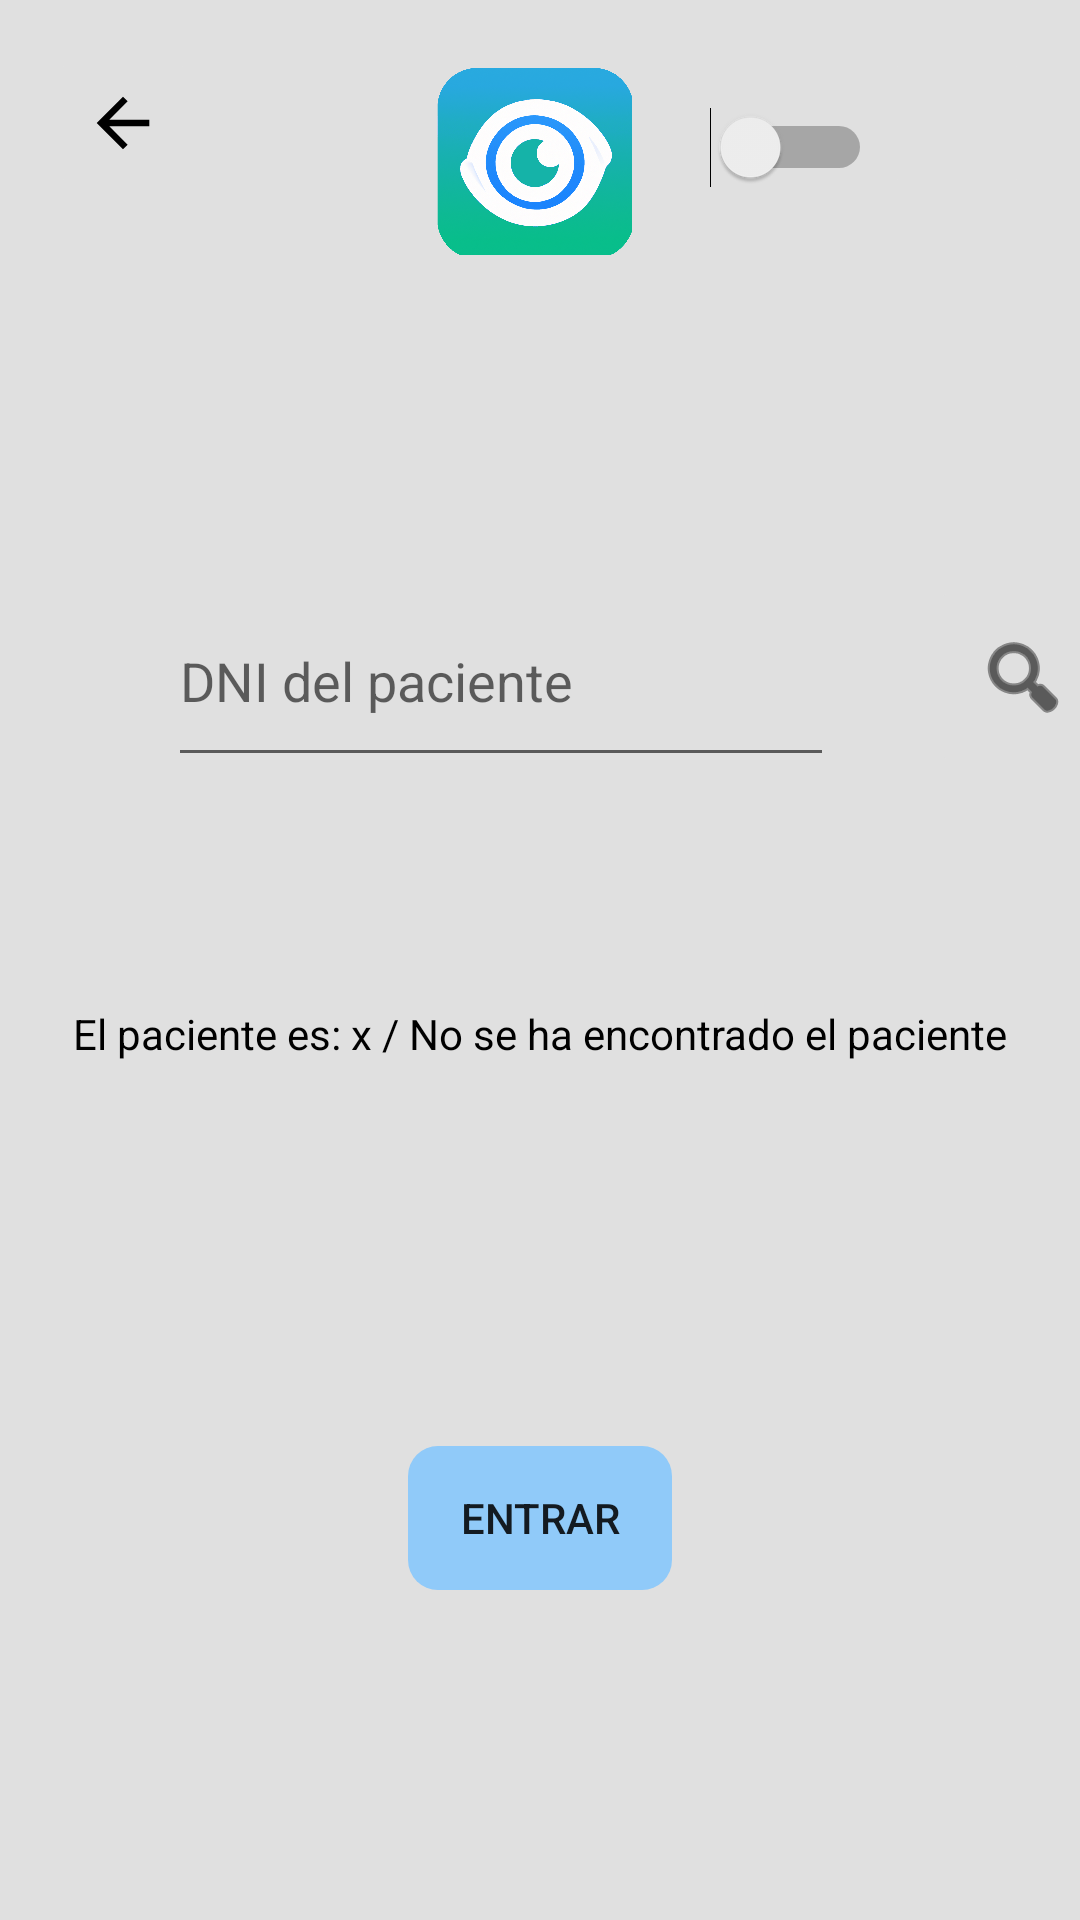

Write the Android layout XML for this screen, with the resource values it uses.
<!-- AndroidManifest.xml: application theme Theme.Retinopatia -->
<!-- res/layout/activity_seleccionar_paciente.xml -->
<?xml version="1.0" encoding="utf-8"?>
<androidx.constraintlayout.widget.ConstraintLayout xmlns:android="http://schemas.android.com/apk/res/android"
    xmlns:app="http://schemas.android.com/apk/res-auto"
    xmlns:tools="http://schemas.android.com/tools"
    android:id="@+id/actividadSeleccionarPaciente"
    android:layout_width="match_parent"
    android:layout_height="match_parent"
    android:background="@color/background_gray"
    tools:context=".SeleccionarPaciente">

    <ImageView
        android:id="@+id/logo2"
        android:layout_width="75dp"
        android:layout_height="75dp"
        android:layout_marginTop="16dp"
        app:layout_constraintEnd_toStartOf="@+id/profileButton3"
        app:layout_constraintHorizontal_bias="0.49"
        app:layout_constraintStart_toEndOf="@+id/returnButton3"
        app:layout_constraintTop_toTopOf="parent"
        app:srcCompat="@drawable/logo" />

    <ImageButton
        android:id="@+id/profileButton3"
        android:layout_width="50dp"
        android:layout_height="50dp"
        android:layout_marginTop="16dp"
        android:layout_marginEnd="16dp"
        android:backgroundTint="@color/background_gray"
        android:contentDescription="profileButton"
        android:onClick="botonPerfil"
        app:layout_constraintEnd_toEndOf="parent"
        app:layout_constraintTop_toTopOf="parent"
        app:srcCompat="@drawable/account_circle"
        app:tint="@color/black" />

    <Switch
        android:id="@+id/switchModoOscuro2"
        android:layout_width="59dp"
        android:layout_height="58dp"
        android:layout_marginTop="20dp"
        android:onClick="botonModoOscuro"
        app:layout_constraintEnd_toEndOf="parent"
        app:layout_constraintHorizontal_bias="0.77"
        app:layout_constraintStart_toStartOf="parent"
        app:layout_constraintTop_toTopOf="parent" />

    <ImageButton
        android:id="@+id/returnButton3"
        android:layout_width="50dp"
        android:layout_height="50dp"
        android:layout_marginStart="16dp"
        android:layout_marginTop="16dp"
        android:backgroundTint="@color/background_gray"

        android:contentDescription="returnButton"
        android:onClick="botonVolver"
        app:layout_constraintStart_toStartOf="parent"
        app:layout_constraintTop_toTopOf="parent"
        app:srcCompat="@drawable/back_foreground" />

    <EditText
        android:id="@+id/editTextDNI"
        android:layout_width="222dp"
        android:layout_height="67dp"
        android:layout_marginStart="56dp"
        android:layout_marginTop="192dp"
        android:ems="10"
        android:hint="DNI del paciente"
        android:inputType="textPersonName"
        app:layout_constraintStart_toStartOf="parent"
        app:layout_constraintTop_toTopOf="parent" />

    <ImageButton
        android:id="@+id/botonBuscar"
        android:layout_width="62dp"
        android:layout_height="67dp"
        android:layout_marginStart="32dp"
        android:layout_marginTop="192dp"
        android:backgroundTint="@color/background_gray"
        android:contentDescription="searchButton"
        android:onClick="botonBuscarPaciente"
        app:layout_constraintEnd_toEndOf="parent"
        app:layout_constraintHorizontal_bias="0.0"
        app:layout_constraintStart_toEndOf="@+id/editTextDNI"
        app:layout_constraintTop_toTopOf="parent"
        app:srcCompat="@android:drawable/ic_menu_search"
        app:tint="@color/black" />

    <TextView
        android:id="@+id/textViewMensajeDNI"
        android:layout_width="wrap_content"
        android:layout_height="wrap_content"
        android:layout_marginTop="76dp"
        android:text="El paciente es: x / No se ha encontrado el paciente"
        android:textColor="@color/black"
        app:layout_constraintEnd_toEndOf="parent"
        app:layout_constraintStart_toStartOf="parent"
        app:layout_constraintTop_toBottomOf="@+id/editTextDNI" />

    <Button
        android:id="@+id/botonEntrarMenu"
        android:layout_width="wrap_content"
        android:layout_height="wrap_content"
        android:layout_marginTop="128dp"
        android:background="@drawable/redondear"
        android:backgroundTint="@color/background_blue"
        android:onClick="botonNext"
        android:text="Entrar"
        app:layout_constraintEnd_toEndOf="parent"
        app:layout_constraintStart_toStartOf="parent"
        app:layout_constraintTop_toBottomOf="@+id/textViewMensajeDNI" />
</androidx.constraintlayout.widget.ConstraintLayout>
<!-- resources referenced by this layout -->
<resources>
  <color name="background_blue">#FF90CAF9</color>
  <color name="background_gray">#FFE0E0E0</color>
  <color name="black">#FF000000</color>
  <!-- drawable back_foreground (drawable) -->
  <vector xmlns:android="http://schemas.android.com/apk/res/android"
      android:width="108dp"
      android:height="108dp"
      android:viewportWidth="24"
      android:viewportHeight="24"
      android:tint="#000000"
      android:autoMirrored="true">
    <group android:scaleX="0.2436"
        android:scaleY="0.2436"
        android:translateX="9.0768"
        android:translateY="9.0768">
      <path
          android:fillColor="@android:color/white"
          android:pathData="M20,11H7.83l5.59,-5.59L12,4l-8,8 8,8 1.41,-1.41L7.83,13H20v-2z"/>
    </group>
  </vector>
  <!-- drawable logo: png bitmap (drawable, 953817 bytes) -->
  <!-- drawable redondear (drawable) -->
  <?xml version="1.0" encoding="utf-8"?>
  <shape xmlns:android="http://schemas.android.com/apk/res/android" android:shape = "rectangle">
      <corners android:radius="10dp"/>
  </shape>
  <style name="Theme.Retinopatia" parent="Theme.AppCompat.Light.NoActionBar">
          
          <item name="colorPrimary">@color/background_green</item>
          <item name="colorPrimaryVariant">@color/background_green</item>
          <item name="colorOnPrimary">@color/white</item>
          
          <item name="colorSecondary">@color/teal_200</item>
          <item name="colorSecondaryVariant">@color/teal_700</item>
          <item name="colorOnSecondary">@color/black</item>
          
          <item name="android:statusBarColor">?attr/colorPrimaryVariant</item>
          
      </style>
  <color name="background_green">#FF76C26B</color>
  <color name="white">#FFFFFFFF</color>
  <color name="teal_200">#FF03DAC5</color>
  <color name="teal_700">#FF018786</color>
</resources>
